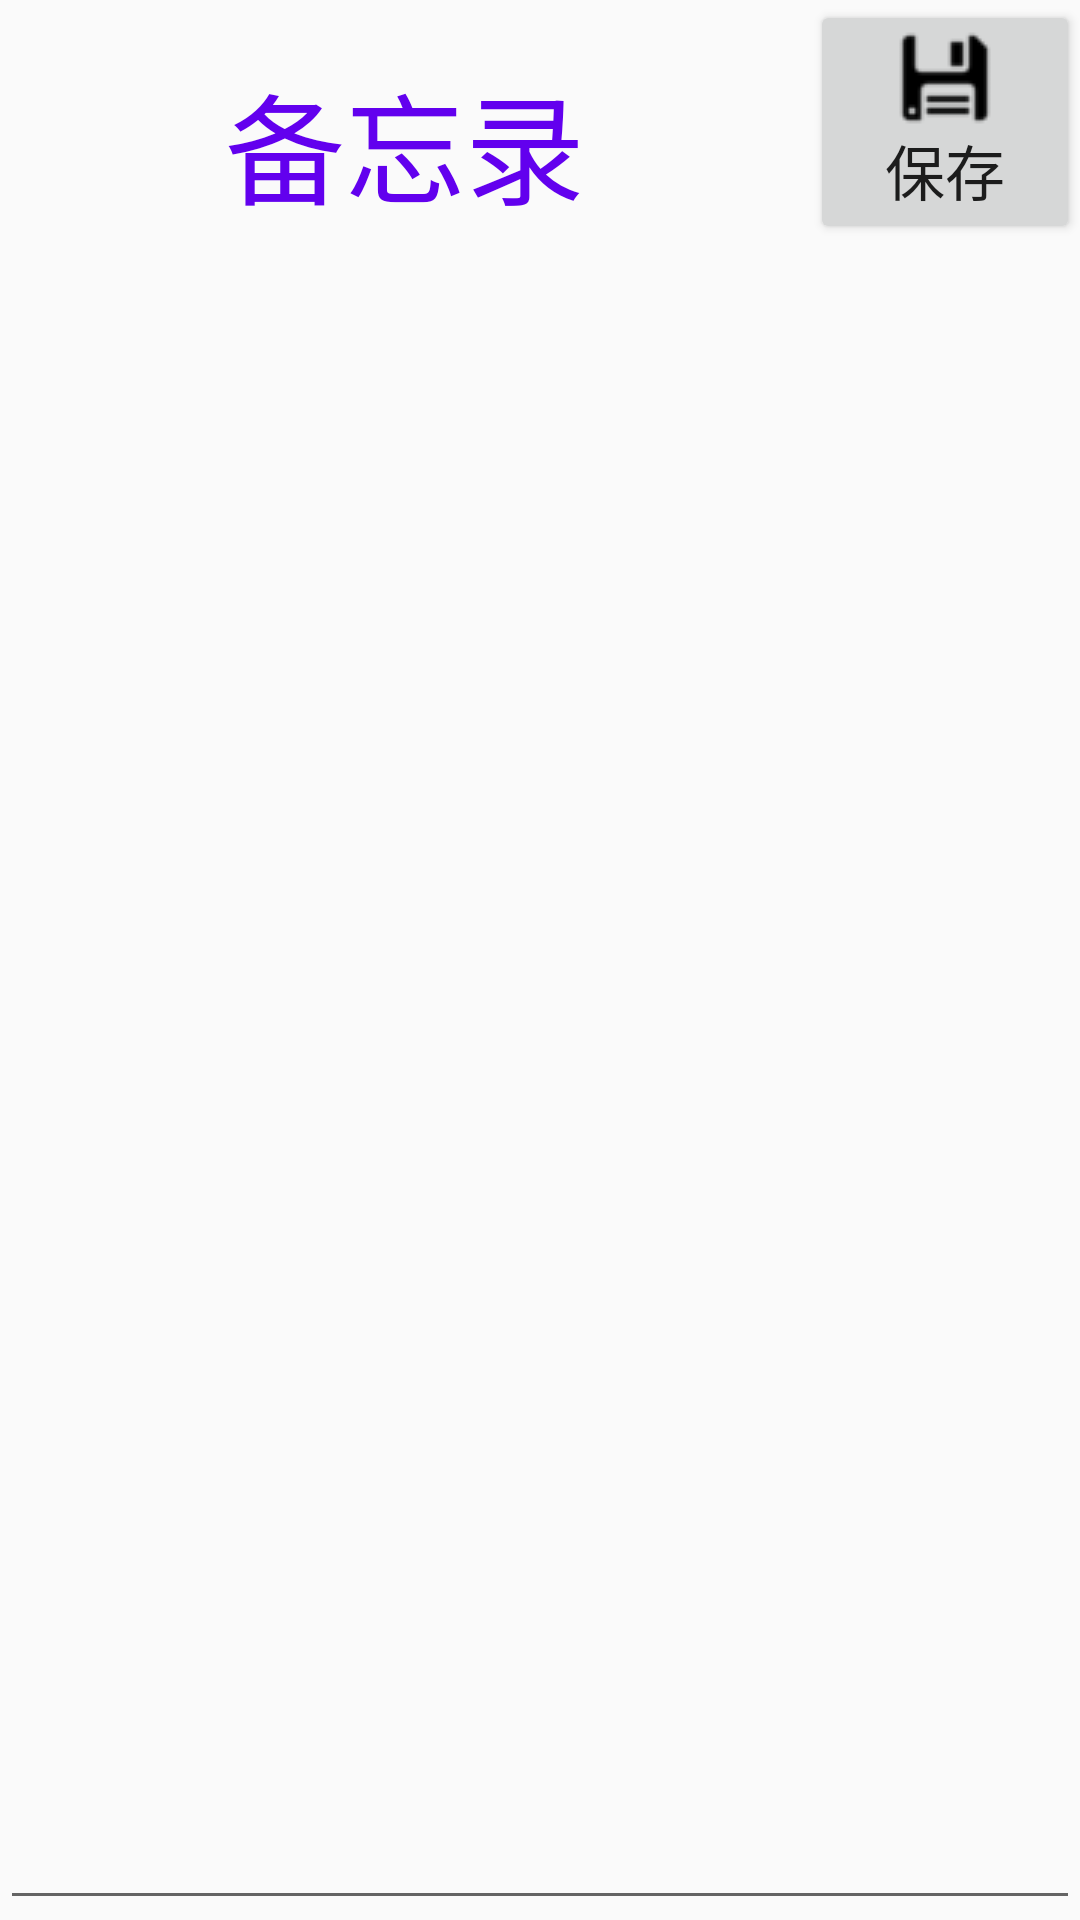

Reconstruct the res/layout file that produces this screen, plus the resources it refers to.
<!-- AndroidManifest.xml: application theme AppTheme -->
<!-- res/layout/main2.xml -->
<?xml version="1.0" encoding="utf-8"?>
<LinearLayout xmlns:android="http://schemas.android.com/apk/res/android"
    android:orientation="vertical"

    android:layout_width="match_parent"
    android:layout_height="match_parent">

    <LinearLayout
        android:layout_width="match_parent"
        android:layout_height="wrap_content"
        android:orientation="horizontal">
    <TextView
        android:text="备忘录"
        android:id="@+id/tv1"
        android:gravity="center"
        android:layout_width="fill_parent"
        android:textSize="40dp"
        android:layout_weight="1"
        android:textColor="@color/colorPrimary"
        android:layout_height="wrap_content" />

        <Button
            android:id="@+id/bt"
            android:drawableTop="@drawable/save"
            android:text="保存"
            android:gravity="center"
            android:textSize="20dp"
            android:layout_weight="3"
            android:layout_width="fill_parent"
            android:layout_height="wrap_content" />
    </LinearLayout>

    <TextView
        android:id="@+id/tv2"
        android:gravity="top"
        android:textSize="10dp"
        android:layout_width="match_parent"
        android:layout_height="20dp" />
    <EditText
        android:id="@+id/ed1"
        android:gravity="top"
        android:inputType="textMultiLine"
        android:layout_width="match_parent"
        android:layout_height="match_parent" />
</LinearLayout>
<!-- resources referenced by this layout -->
<resources>
  <!-- drawable save: png bitmap (drawable, 1060 bytes) -->
  <style name="AppTheme" parent="Theme.AppCompat.Light.DarkActionBar">
          
          <item name="colorPrimary">@color/colorPrimary</item>
          <item name="colorPrimaryDark">@color/colorPrimaryDark</item>
          <item name="colorAccent">@color/colorAccent</item>
      </style>
  <!-- not gathered from this repository: default colours our renderer supplied (Android Studio template values) -->
  <color name="colorPrimary">#FF6200EE</color>
  <color name="colorPrimaryDark">#FF3700B3</color>
  <color name="colorAccent">#FF03DAC5</color>
</resources>
